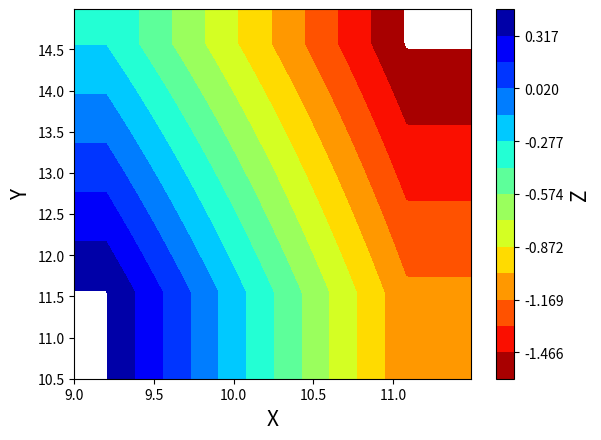

This figure's Python source:
# -*- coding: utf-8 -*-
"""
Created on Thu Jul 19 14:27:37 2018

[redacted]
"""
import numpy as np
import matplotlib.pyplot as plt
from scipy.interpolate import griddata

x =   np.array([[9.19632, 9.62141, 10.0829,np.isnan,np.isnan],
    [9.21164, 9.64347, 10.1392, 10.5698,np.isnan],
    [9.22175, 9.65439, 10.1423, 10.6301, 11.0323],
    [9.21632, 9.67060, 10.1474, 10.6230, 11.0818]])

y =  np.array([[11.5466,11.6485,11.7619,np.isnan,np.isnan],
    [12.4771, 12.5460, 12.5453, 12.7142,np.isnan],
    [13.5578, 13.5581, 13.5505, 13.5309, 13.6081],
    [14.5653, 14.5504, 14.5036, 14.5145, 14.5060]])

z = np.array([[0.466113, 0.0484404, -0.385355,np.isnan,np.isnan],
    [0.366125, -0.160165, -0.548668, -0.888301,np.isnan],
    [-0.0970777, -0.346734, -0.826576, -1.08412, -1.33129],
    [-0.259981, -0.586938, -1.03477, -1.32384, -1.61500]])

#x=x.ravel()              #Flat input into 1d vector
#x=list(x[x!=np.isnan])   #eliminate any NaN
#y=y.ravel()
#y=list(y[y!=np.isnan])
#z=z.ravel()
#z=list(z[z!=np.isnan])
#
#
#xnew = np.arange(9,11.5, 0.01)
#ynew = np.arange(9,15, 0.01)
#znew = griddata((x, y), z, (xnew[None,:], ynew[:,None]), method='linear')

from scipy.interpolate import SmoothBivariateSpline

x=x.ravel()
x=(x[x!=np.isnan])
y=y.ravel()
y=(y[y!=np.isnan])
z=z.ravel()
z=(z[z!=np.isnan])

xnew = np.arange(9,11.5, 0.01)
ynew = np.arange(10.5,15, 0.01)

f = SmoothBivariateSpline(x,y,z,kx=1,ky=1)

znew=np.transpose(f(xnew, ynew))

levels = np.linspace(min(z), max(z), 15)
plt.ylabel('Y', size=15)
plt.xlabel('X', size=15)
cmap = plt.cm.jet_r
cs = plt.contourf(xnew, ynew, znew, levels=levels, cmap=cmap)
cbar = plt.colorbar(cs)
cbar.set_label('Z', rotation=90, fontsize=15) # gas fraction
plt.show()

